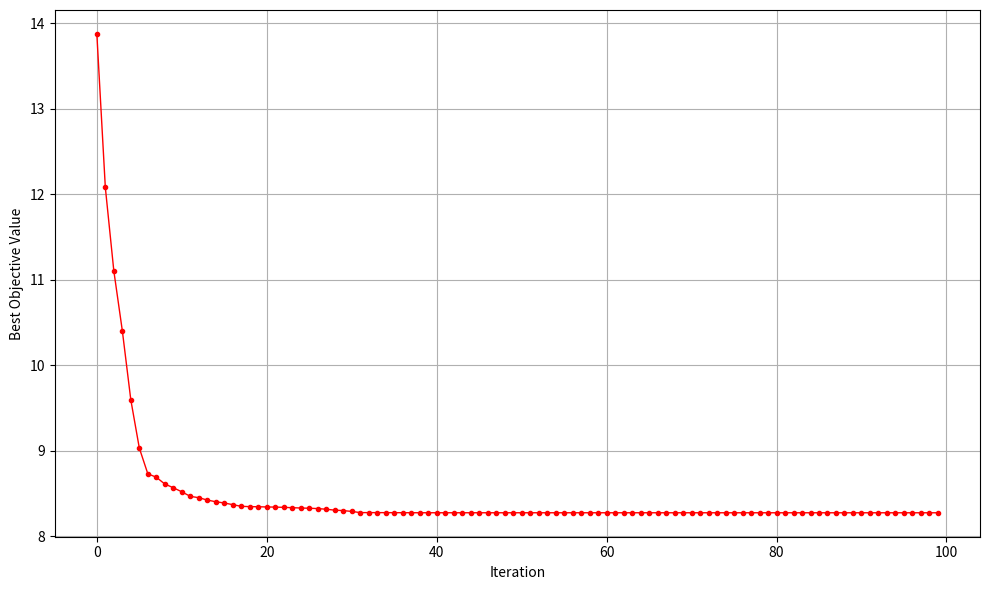

Python code for this plot:
import random
import numpy as np
import matplotlib.pyplot as plt

# ======================================================
# Hàm mục tiêu JCAS Beamforming 
# ======================================================
def beamforming_objective(x, A, v, D):
    x = np.asarray(x, dtype=float)

    M = A.shape[1]
    w = x[:M] + 1j * x[M:2*M]

    w = w / np.linalg.norm(w)

    Aw  = A @ w
    DAw = D @ Aw
    Dv  = D @ v

    numerator   = np.real(np.vdot(DAw, Dv))
    denominator = np.real(np.vdot(DAw, DAw)) + 1e-12
    c_s = numerator / denominator

    error = D @ (c_s * Aw - v)
    return np.real(np.vdot(error, error))


# Hàm Fitness
def calculate_fitness(cost):
    return 1.0 / (cost + 1e-12)


# ======================================================
# Gbest-guided Artificial Bee Colony (GABC)
# ======================================================
class GABC:
    def __init__(self, obj_func, bounds, pop_size=30, max_iter=200, limit=40, C=1.5):
        self.obj_func = obj_func
        self.bounds   = bounds
        self.pop_size = pop_size
        self.max_iter = max_iter
        self.limit    = limit
        self.C        = C      # Hệ số điều hướng

        self.dim = len(bounds)

        # Khởi tạo quần thể ban đầu
        self.population = [self.random_solution() for _ in range(pop_size)]
        self.fitness    = np.zeros(pop_size)
        self.trial      = np.zeros(pop_size)

        self.best_sol  = None
        self.best_cost = np.inf
        self.history   = []

        self.evaluate()

    # Khởi tạo nghiệm ngẫu nhiên
    def random_solution(self):
        x = np.array([random.uniform(b[0], b[1]) for b in self.bounds])
        M = len(x) // 2
        w = x[:M] + 1j * x[M:2*M]
        w = w / np.linalg.norm(w)
        return np.concatenate([np.real(w), np.imag(w)])

    # Đánh giá quần thể và cập nhật nghiệm tốt nhất
    def evaluate(self):
        for i in range(self.pop_size):
            cost = self.obj_func(self.population[i])
            self.fitness[i] = calculate_fitness(cost)

            if cost < self.best_cost:
                self.best_cost = cost
                self.best_sol  = self.population[i].copy()

    # Tạo nghiệm mới
    def generate_neighbor(self, i):
        k = random.choice([j for j in range(self.pop_size) if j != i])

        xi = self.population[i]
        xk = self.population[k]
        xg = self.best_sol

        phi = random.uniform(-1, 1)
        psi = random.uniform(0, 1)

        # Cập nhật theo GABC
        v = xi + phi * (xi - xk) + self.C * psi * (xg - xi)

        M = len(v) // 2
        w = v[:M] + 1j * v[M:2*M]
        w = w / np.linalg.norm(w)

        return np.concatenate([np.real(w), np.imag(w)])

    # Thuật toán GABC
    def run(self):
        for it in range(self.max_iter):

            # Pha ong thợ (Employed Bees)
            for i in range(self.pop_size):
                v = self.generate_neighbor(i)
                cost_v = self.obj_func(v)
                fit_v  = calculate_fitness(cost_v)

                if fit_v > self.fitness[i]:
                    self.population[i] = v
                    self.fitness[i]    = fit_v
                    self.trial[i]      = 0
                else:
                    self.trial[i] += 1

            # Pha ong quan sát (Onlooker Bees)
            prob = self.fitness / np.sum(self.fitness)
            for _ in range(self.pop_size):
                i = np.random.choice(range(self.pop_size), p=prob)
                v = self.generate_neighbor(i)
                cost_v = self.obj_func(v)
                fit_v  = calculate_fitness(cost_v)

                if fit_v > self.fitness[i]:
                    self.population[i] = v
                    self.fitness[i]    = fit_v
                    self.trial[i]      = 0
                else:
                    self.trial[i] += 1

            # Pha ong trinh sát (Scout Bees)
            worst = np.argmax(self.trial)
            if self.trial[worst] > self.limit:
                self.population[worst] = self.random_solution()
                self.trial[worst] = 0

            self.evaluate()
            self.history.append(self.best_cost)

            print(f"Iter {it:3d} | Best LS error = {self.best_cost:.4e}")

        return self.best_sol, self.best_cost

# ======================================================
# Thiết lập bài toán JCAS Multibeam
# ======================================================
M = 4
K = 50

theta = np.linspace(-np.pi/2, np.pi/2, K)

A = np.exp(1j * np.outer(np.sin(theta), np.arange(M)))
v = np.exp(-(theta / 0.2)**2)

D = np.eye(K)
for k in range(K):
    D[k, k] = 5.0 if abs(theta[k]) < 0.15 else 1.0

bounds = [(-5, 5)] * (2 * M)

gabc = GABC(
    obj_func=lambda x: beamforming_objective(x, A, v, D),
    bounds=bounds,
    pop_size=30,
    max_iter=200,
    limit=40,
    C=1.5
)

best_x, best_cost = gabc.run()
print("\nFINAL BEST LS ERROR =", best_cost)


# VẼ ĐỒ THỊ HỘI TỤ
plt.figure(figsize=(10,6))
plt.plot(gabc.history[:100], color='red', marker='o', markersize=3, linewidth=1)
plt.xlabel("Iteration")
plt.ylabel("Best Objective Value")
plt.grid(True)
plt.tight_layout()
plt.show()
